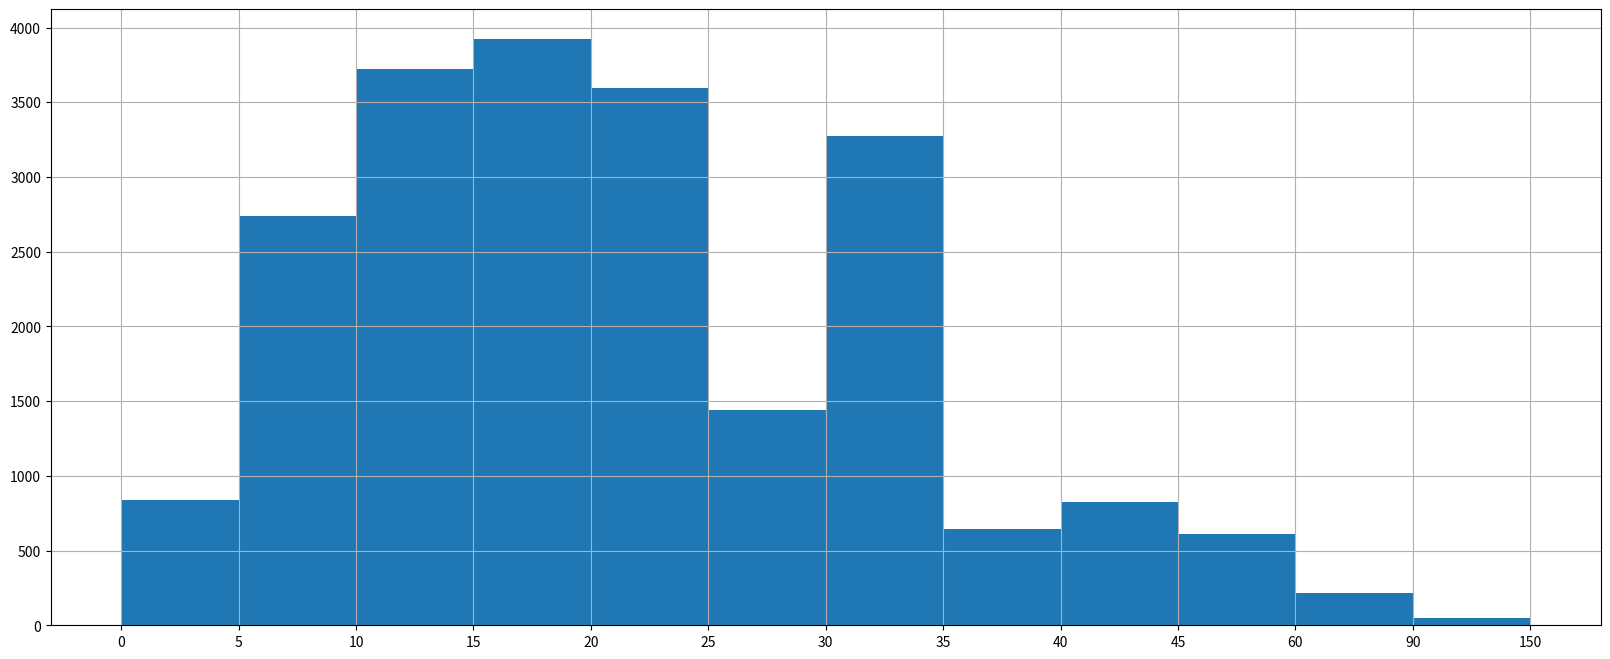

This figure's Python source:
from matplotlib import pyplot as plt



interval = [0,5,10,15,20,25,30,35,40,45,60,90]
width = [5,5,5,5,5,5,5,5,5,15,30,60]
quantity = [836,2737,3723,3926,3596,1438,3273,642,824,613,215,47]

plt.figure(figsize=(20,8),dpi=80)

plt.bar(range(len(quantity)),quantity,width=1)

_x=[i-0.5 for i in range(13)]
_x_label= interval+[150]
plt.xticks(_x,_x_label)

plt.grid()
plt.show()